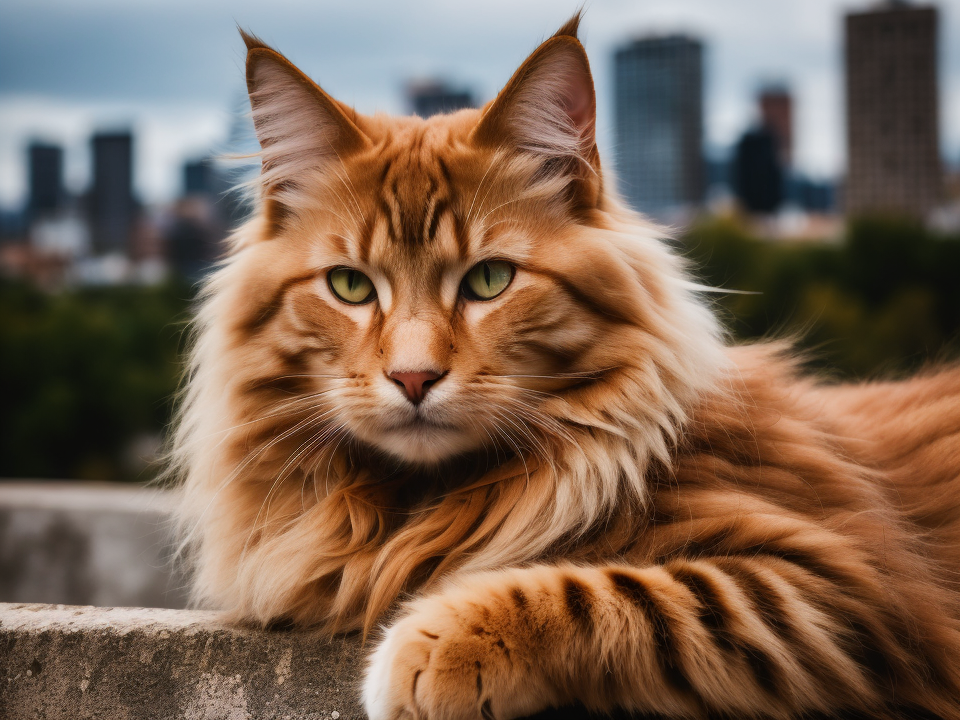
Generation parameters embedded in this image by AUTOMATIC1111 Stable Diffusion web UI or a fork of it (Forge, ...) (PNG 'parameters' text chunk):
RAW photo, a close up portrait photo of long haired cat,
background is city ruins, (high detailed skin:1.2), 8k uhd, dslr, soft lighting, high quality, film grain, Fujifilm XT3
Negative prompt: (deformed iris, deformed pupils, semi-realistic, cgi, 3d, render, sketch, cartoon, drawing, anime:1.4), text, close up, cropped, out of frame, worst quality, low quality, jpeg artifacts, ugly, duplicate, morbid, mutilated, extra fingers, mutated hands, poorly drawn hands, poorly drawn face, mutation, deformed, blurry, dehydrated, bad anatomy, bad proportions, extra limbs, cloned face, disfigured, gross proportions, malformed limbs, missing arms, missing legs, extra arms, extra legs, fused fingers, too many fingers, long neck
Steps: 25, Sampler: DPM++ 2M Karras, CFG scale: 7, Seed: 333667185, Size: 800x600, Model hash: c35782bad8, Model: realisticVisionV13_v13, Denoising strength: 0.4, Hires upscale: 1.2, Hires upscaler: Latent (antialiased)